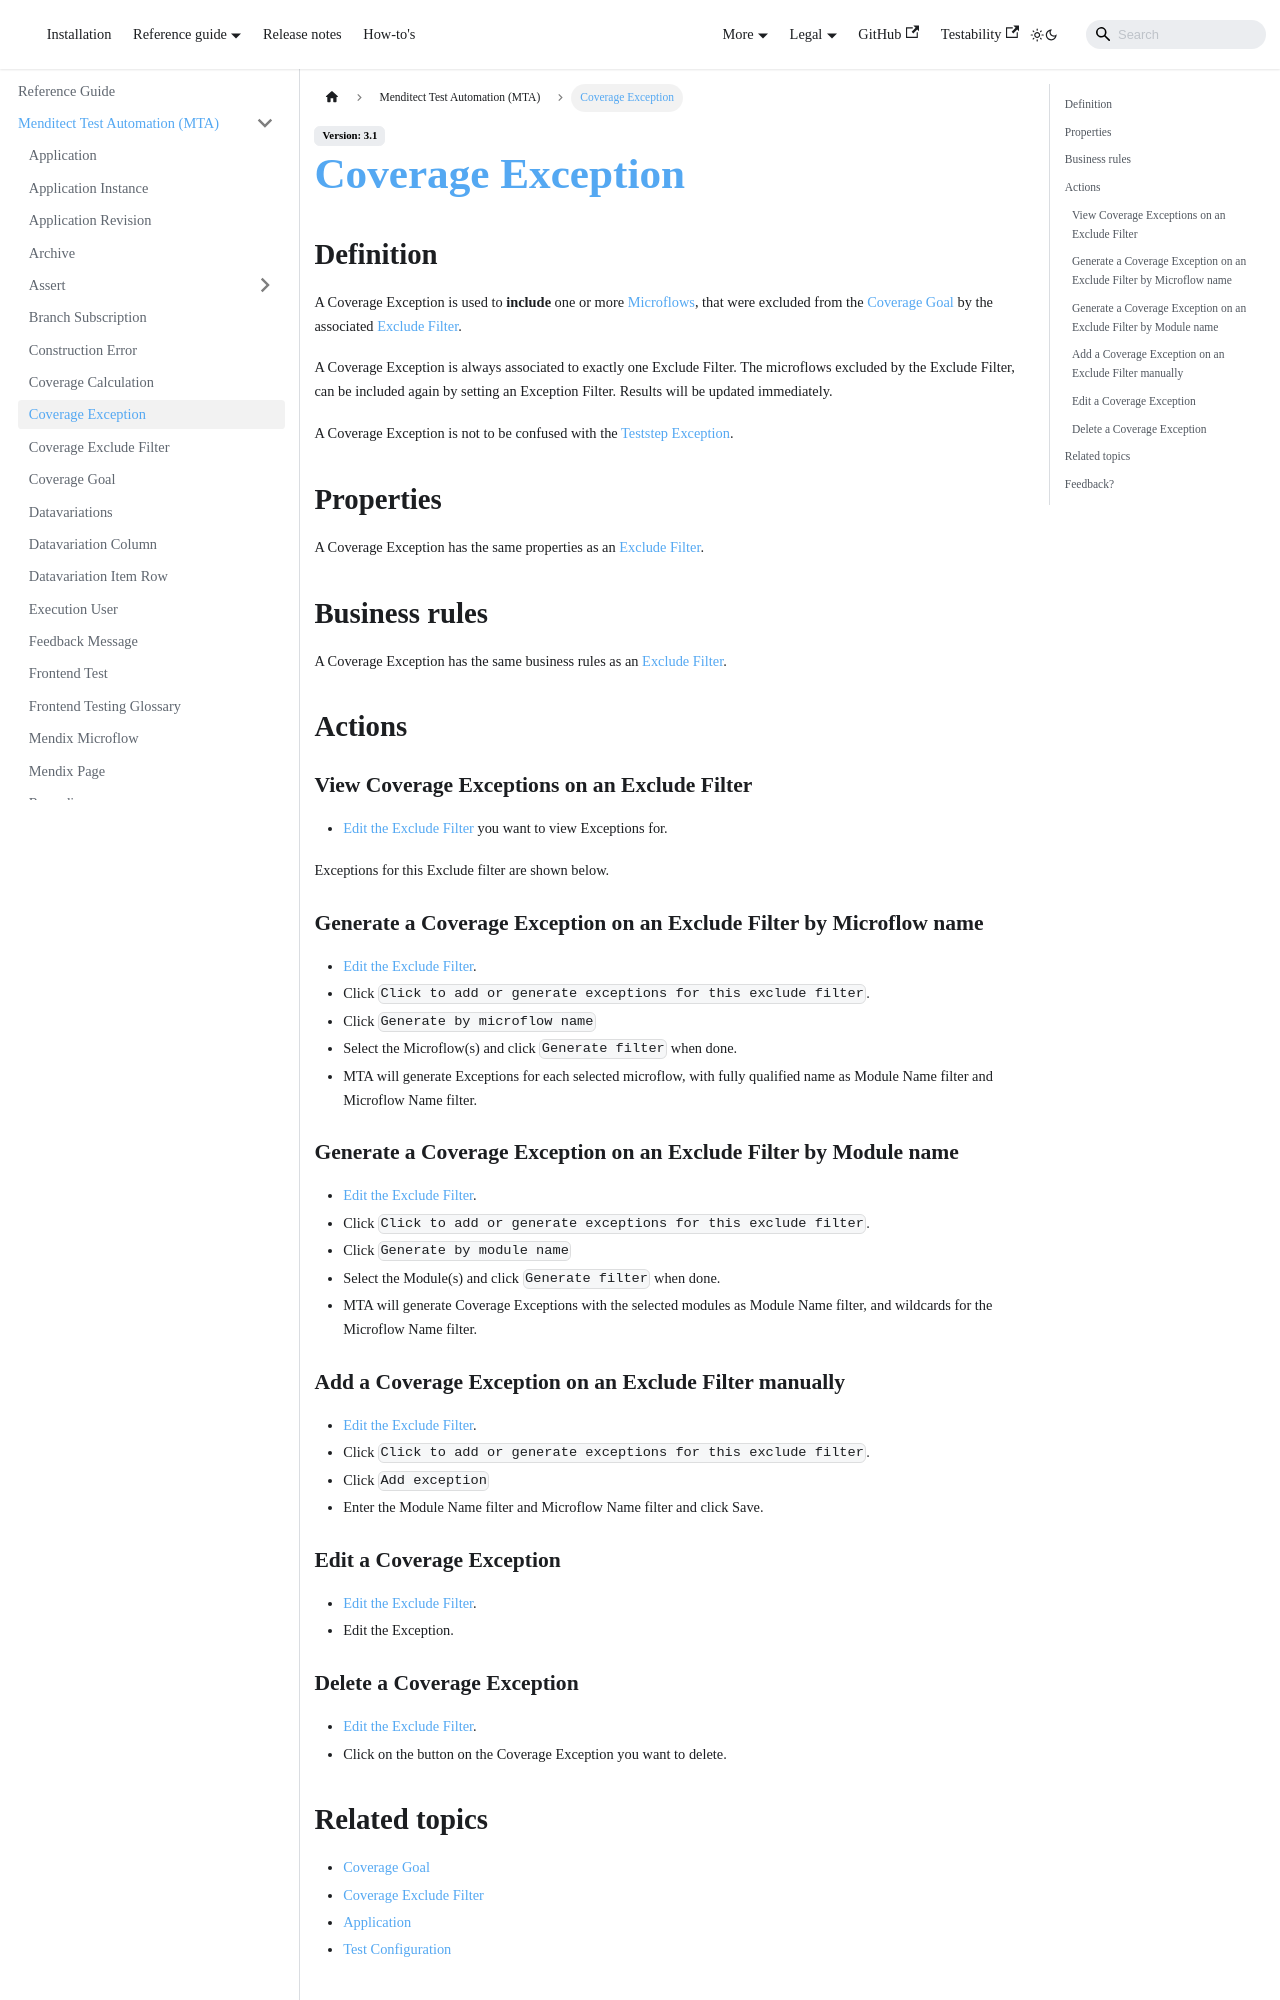

repository: Menditect/documentation · page: mta/coverage-exception.html · generator: docusaurus

---
sidebar_position: 12
---

# Coverage Exception 

## Definition

A Coverage Exception is used to **include** one or more [Microflows](mendix-microflow), that were excluded from the [Coverage Goal](coverage-goal) by the associated [Exclude Filter](coverage-exclude-filter).

A Coverage Exception is always associated to exactly one Exclude Filter. The microflows excluded by the Exclude Filter, can be included again by setting an Exception Filter. Results will be updated immediately. 

A Coverage Exception is not to be confused with the [Teststep Exception](teststep-exception).

## Properties

A Coverage Exception has the same properties as an [Exclude Filter](coverage-exclude-filter#properties).


## Business rules

A Coverage Exception has the same business rules as an [Exclude Filter](coverage-exclude-filter#business-rules).


## Actions

### View Coverage Exceptions on an Exclude Filter
- [Edit the Exclude Filter](coverage-exclude-filter#edit-an-exclude-filter) you want to view Exceptions for.

Exceptions for this Exclude filter are shown below.

### Generate a Coverage Exception on an Exclude Filter by Microflow name
- [Edit the Exclude Filter](coverage-exclude-filter#edit-an-exclude-filter).
- Click `Click to add or generate exceptions for this exclude filter`.
- Click `Generate by microflow name`
- Select the Microflow(s) and click `Generate filter` when done.
- MTA will generate Exceptions for each selected microflow, with fully qualified name as Module Name filter and Microflow Name filter.

### Generate a Coverage Exception on an Exclude Filter by Module name
- [Edit the Exclude Filter](coverage-exclude-filter#edit-an-exclude-filter).
- Click `Click to add or generate exceptions for this exclude filter`.
- Click `Generate by module name`
- Select the Module(s) and click `Generate filter` when done.
- MTA will generate Coverage Exceptions with the selected modules as Module Name filter, and wildcards for the Microflow Name filter.

### Add a Coverage Exception on an Exclude Filter manually
- [Edit the Exclude Filter](coverage-exclude-filter#edit-an-exclude-filter).
- Click `Click to add or generate exceptions for this exclude filter`.
- Click `Add exception` 
- Enter the Module Name filter and Microflow Name filter and click Save.

### Edit a Coverage Exception 
- [Edit the Exclude Filter](coverage-exclude-filter#edit-an-exclude-filter).
- Edit the Exception.
